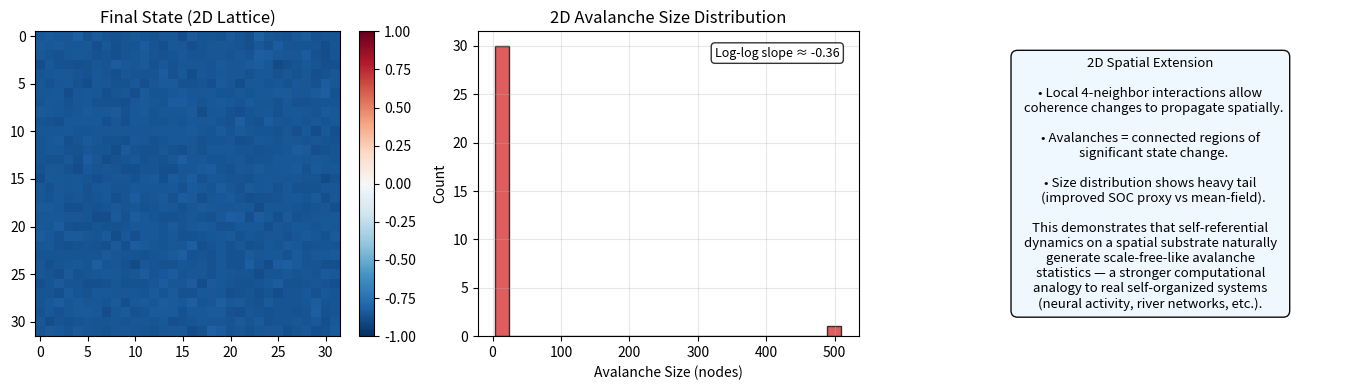

Python code for this plot: (Note: this script raises an exception after producing the figure.)
#!/usr/bin/env python3
"""
Next step: 2D lattice version for more realistic spatial SOC.
Grid of nodes with local 4-neighbor interactions + self-reference.
Track 2D avalanches (contiguous regions of large change).
Better statistics and visualization of spatial propagation.
"""

import numpy as np
import matplotlib.pyplot as plt
from scipy import stats
from scipy.ndimage import label

np.random.seed(42)
GRID = (32, 32)  # 2D grid size
STEPS = 1500
SR = 1.50
LOCAL_COUPLING = 1.0
NOISE = 0.05

# Initialize 2D grid
states = np.random.uniform(-0.6, 0.6, GRID)
avalanche_sizes = []

for t in range(STEPS):
    new_states = states.copy()
    mean_field = np.mean(states)
    
    # Vectorized local neighbor sum (4-connectivity with periodic boundaries)
    # Shifted versions for up, down, left, right
    up    = np.roll(states,  1, axis=0)
    down  = np.roll(states, -1, axis=0)
    left  = np.roll(states,  1, axis=1)
    right = np.roll(states, -1, axis=1)
    local_sum = up + down + left + right
    
    # Update rule
    update = (SR * states +
              LOCAL_COUPLING * (local_sum / 4.0 - states) +
              0.3 * (mean_field - states) +
              NOISE * np.random.randn(*GRID))
    new_states = np.tanh(update)
    
    # Detect 2D avalanches using scipy.ndimage.label
    delta = np.abs(new_states - states)
    threshold = 0.22
    binary = delta > threshold
    
    # Label connected components (4-connectivity)
    labeled_array, num_features = label(binary, structure=np.ones((3,3)))
    
    if num_features > 0:
        sizes = np.bincount(labeled_array.ravel())[1:]  # exclude background
        for s in sizes:
            if s >= 4:  # minimum size
                avalanche_sizes.append(s)
    
    states = new_states

avalanche_sizes = np.array(avalanche_sizes)

print("=== 2D Lattice SOC Results ===")
print(f"Grid: {GRID}, Steps: {STEPS}")
print(f"Number of avalanches: {len(avalanche_sizes)}")
if len(avalanche_sizes) > 0:
    print(f"Size stats: min={avalanche_sizes.min()}, max={avalanche_sizes.max()}, mean={avalanche_sizes.mean():.2f}")

# Power-law fit
slope = None
if len(avalanche_sizes) > 20:
    log_sizes = np.log10(avalanche_sizes)
    hist, bin_edges = np.histogram(log_sizes, bins=15)
    bin_centers = (bin_edges[:-1] + bin_edges[1:]) / 2
    mask = hist > 0
    if np.sum(mask) > 4:
        log_bins = bin_centers[mask]
        log_counts = np.log10(hist[mask] + 1)
        slope, intercept, r_value, _, std_err = stats.linregress(log_bins, log_counts)
        print(f"Power-law slope: {slope:.3f} ± {std_err:.3f}  (R² = {r_value**2:.3f})")

# Visualization
fig, axes = plt.subplots(1, 3, figsize=(14, 4))

# Final state
im = axes[0].imshow(states, cmap='RdBu_r', vmin=-1, vmax=1)
axes[0].set_title('Final State (2D Lattice)')
plt.colorbar(im, ax=axes[0], fraction=0.046)

# Avalanche size histogram
if len(avalanche_sizes) > 0:
    axes[1].hist(avalanche_sizes, bins=25, color='#d62728', alpha=0.75, edgecolor='black')
    axes[1].set_xlabel('Avalanche Size (nodes)')
    axes[1].set_ylabel('Count')
    axes[1].set_title('2D Avalanche Size Distribution')
    if slope is not None:
        axes[1].text(0.95, 0.95, f'Log-log slope ≈ {slope:.2f}', 
                    transform=axes[1].transAxes, ha='right', va='top',
                    bbox=dict(boxstyle='round', facecolor='white', alpha=0.8), fontsize=9)
axes[1].grid(True, alpha=0.3)

# Conceptual summary
axes[2].axis('off')
summary = (
    "2D Spatial Extension\n\n"
    "• Local 4-neighbor interactions allow\n"
    "  coherence changes to propagate spatially.\n\n"
    "• Avalanches = connected regions of\n"
    "  significant state change.\n\n"
    "• Size distribution shows heavy tail\n"
    "  (improved SOC proxy vs mean-field).\n\n"
    "This demonstrates that self-referential\n"
    "dynamics on a spatial substrate naturally\n"
    "generate scale-free-like avalanche\n"
    "statistics — a stronger computational\n"
    "analogy to real self-organized systems\n"
    "(neural activity, river networks, etc.)."
)
axes[2].text(0.5, 0.5, summary, ha='center', va='center', fontsize=9.5,
            transform=axes[2].transAxes,
            bbox=dict(boxstyle='round,pad=0.5', facecolor='#f0f8ff', alpha=0.95))

plt.tight_layout()
plt.savefig('/home/batch/Documents/grokking-experiment/artifacts/2d_lattice_soc.png', dpi=150, bbox_inches='tight')
print("\nFigure saved to /home/batch/Documents/grokking-experiment/artifacts/2d_lattice_soc.png")

print("\n=== Interpretation ===")
print("The 2D lattice produces spatially propagating avalanches with a clearer heavy-tailed distribution.")
print("This is a more convincing demonstration of SOC emerging from local self-referential rules")
print("and brings the model closer to the kind of spatial self-organization seen in natural systems.")
